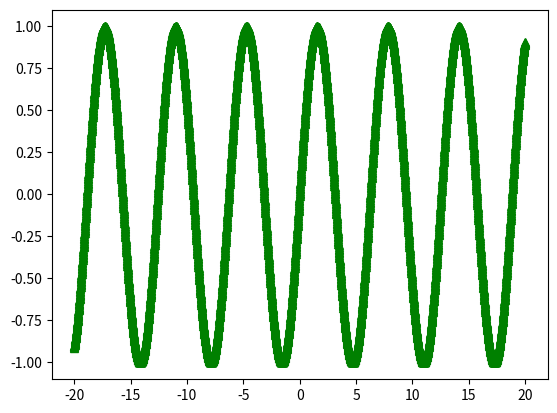

Source code (Python):
import matplotlib.pyplot as plt
from numpy import arange, sin

x_val = arange(-20.0, 20.0, 0.01)

figure = plt.figure(1)
plt.plot(x_val, sin(x_val), 'g^')

plt.show()
